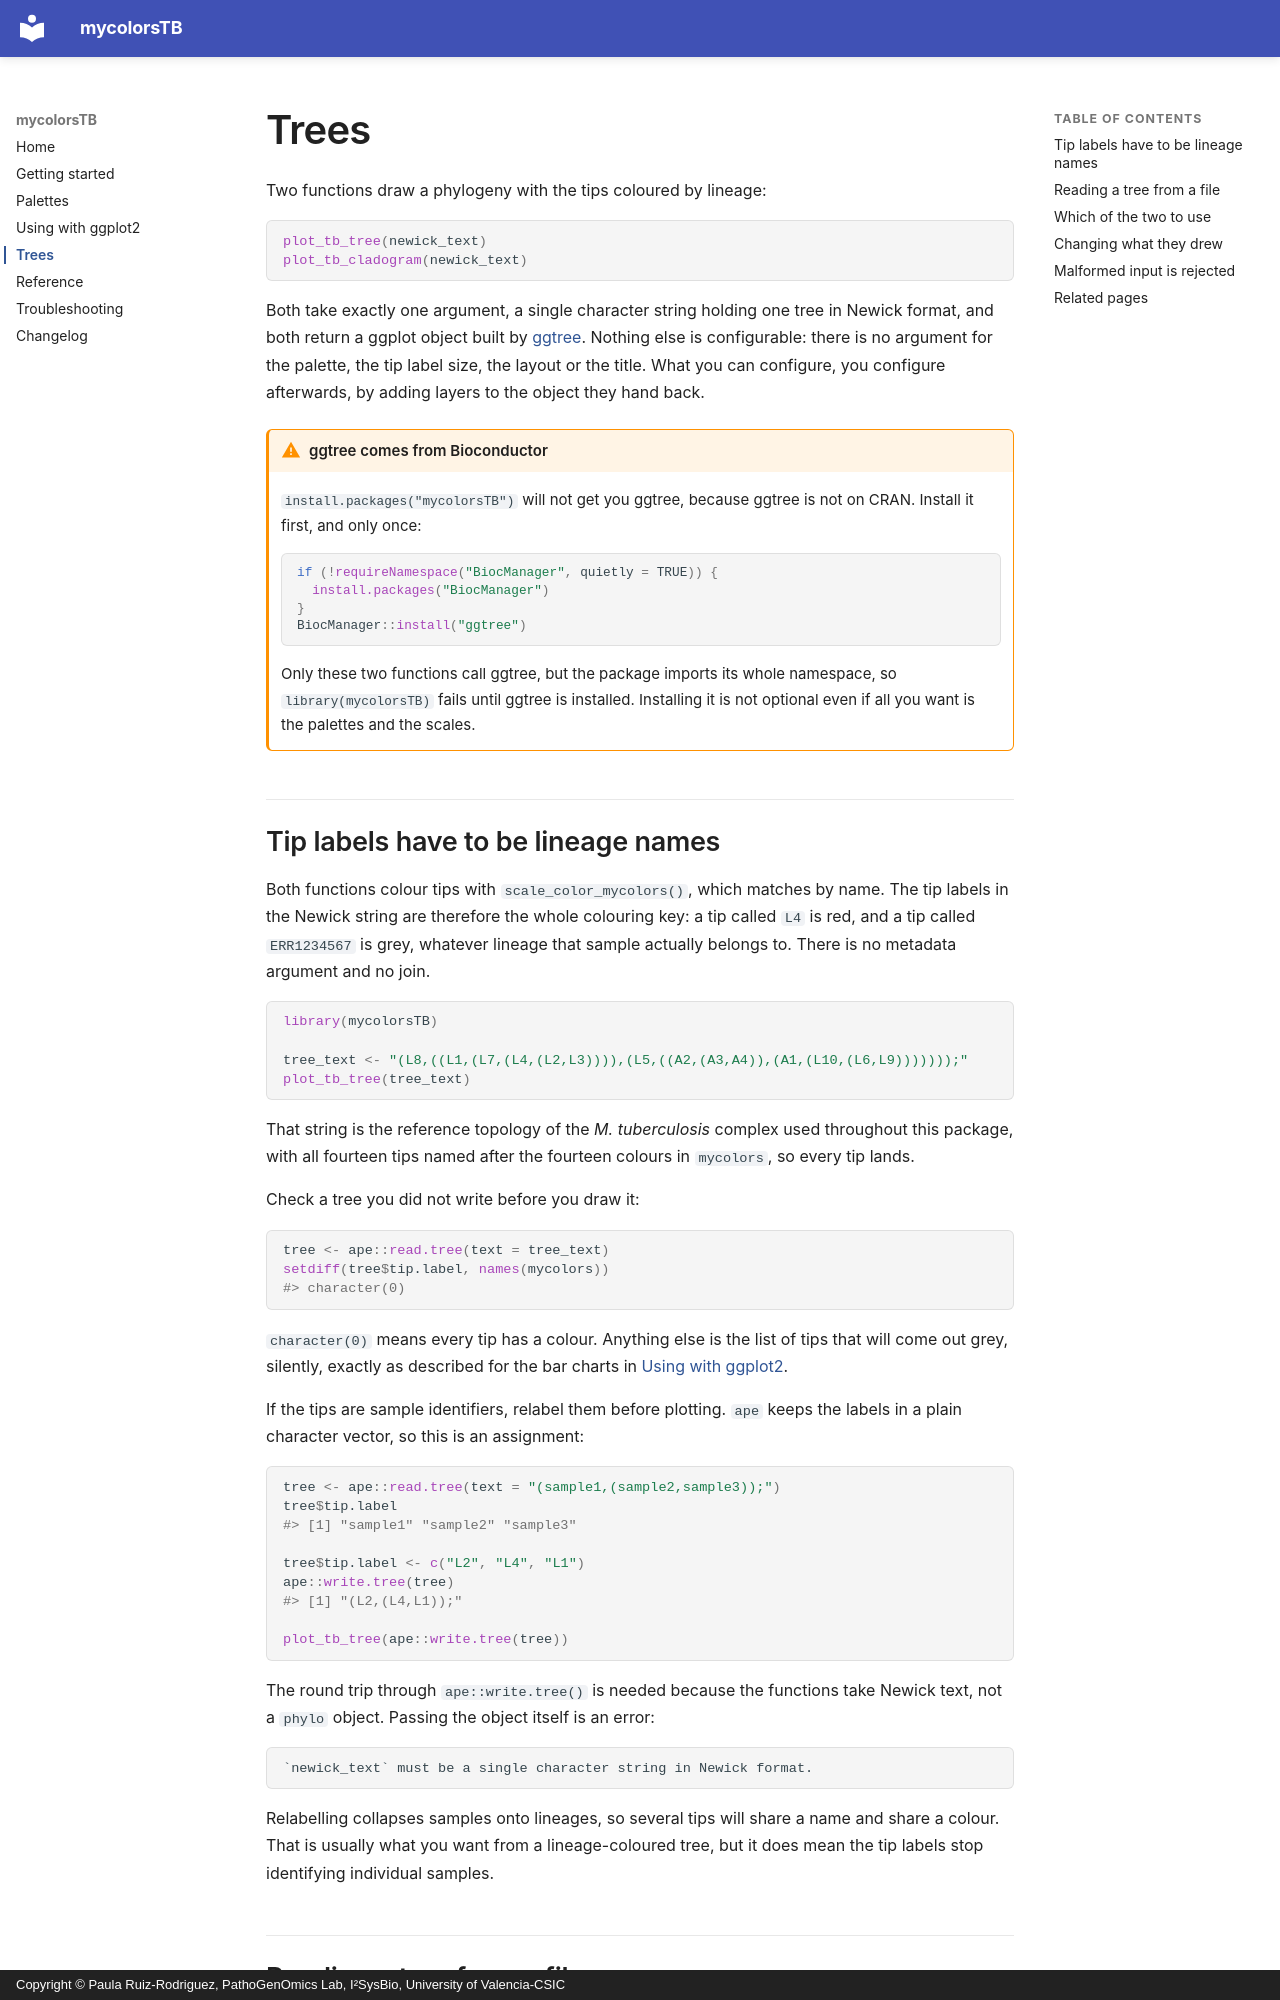

repository: PathoGenOmics-Lab/mycolorsTB · page: trees/index.html · generator: mkdocs · copyright: Copyright © Paula Ruiz-Rodriguez, PathoGenOmics Lab, I²SysBio, University of Valencia-CSIC

# Trees

Two functions draw a phylogeny with the tips coloured by lineage:

```r
plot_tb_tree(newick_text)
plot_tb_cladogram(newick_text)
```

Both take exactly one argument, a single character string holding one tree in
Newick format, and both return a ggplot object built by
[ggtree](https://bioconductor.org/packages/ggtree). Nothing else is
configurable: there is no argument for the palette, the tip label size, the
layout or the title. What you can configure, you configure afterwards, by adding
layers to the object they hand back.

!!! warning "ggtree comes from Bioconductor"

    `install.packages("mycolorsTB")` will not get you ggtree, because ggtree is
    not on CRAN. Install it first, and only once:

    ```r
    if (!requireNamespace("BiocManager", quietly = TRUE)) {
      install.packages("BiocManager")
    }
    BiocManager::install("ggtree")
    ```

    Only these two functions call ggtree, but the package imports its whole
    namespace, so `library(mycolorsTB)` fails until ggtree is installed.
    Installing it is not optional even if all you want is the palettes and the
    scales.

## Tip labels have to be lineage names

Both functions colour tips with `scale_color_mycolors()`, which matches by name.
The tip labels in the Newick string are therefore the whole colouring key: a tip
called `L4` is red, and a tip called `ERR1234567` is grey, whatever lineage that
sample actually belongs to. There is no metadata argument and no join.

```r
library(mycolorsTB)

tree_text <- "(L8,((L1,(L7,(L4,(L2,L3)))),(L5,((A2,(A3,A4)),(A1,(L10,(L6,L9)))))));"
plot_tb_tree(tree_text)
```

That string is the reference topology of the *M. tuberculosis* complex used
throughout this package, with all fourteen tips named after the fourteen colours
in `mycolors`, so every tip lands.

Check a tree you did not write before you draw it:

```r
tree <- ape::read.tree(text = tree_text)
setdiff(tree$tip.label, names(mycolors))
#> character(0)
```

`character(0)` means every tip has a colour. Anything else is the list of tips
that will come out grey, silently, exactly as described for the bar charts in
[Using with ggplot2](ggplot2.md#when-a-group-is-not-a-lineage).

If the tips are sample identifiers, relabel them before plotting. `ape` keeps
the labels in a plain character vector, so this is an assignment:

```r
tree <- ape::read.tree(text = "(sample1,(sample2,sample3));")
tree$tip.label
#> [1] "sample1" "sample2" "sample3"

tree$tip.label <- c("L2", "L4", "L1")
ape::write.tree(tree)
#> [1] "(L2,(L4,L1));"

plot_tb_tree(ape::write.tree(tree))
```

The round trip through `ape::write.tree()` is needed because the functions take
Newick text, not a `phylo` object. Passing the object itself is an error:

```text
`newick_text` must be a single character string in Newick format.
```

Relabelling collapses samples onto lineages, so several tips will share a name
and share a colour. That is usually what you want from a lineage-coloured tree,
but it does mean the tip labels stop identifying individual samples.
